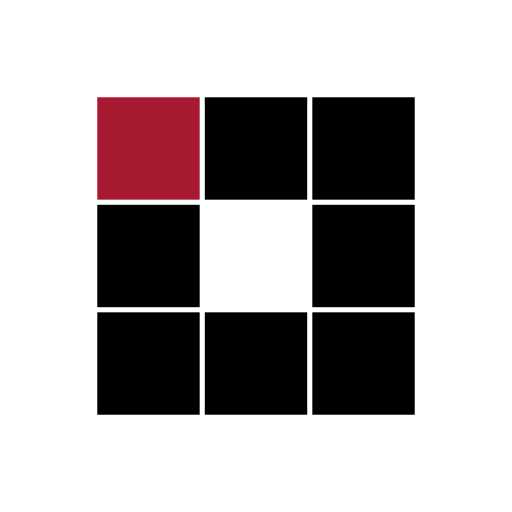
t = 0.00 s
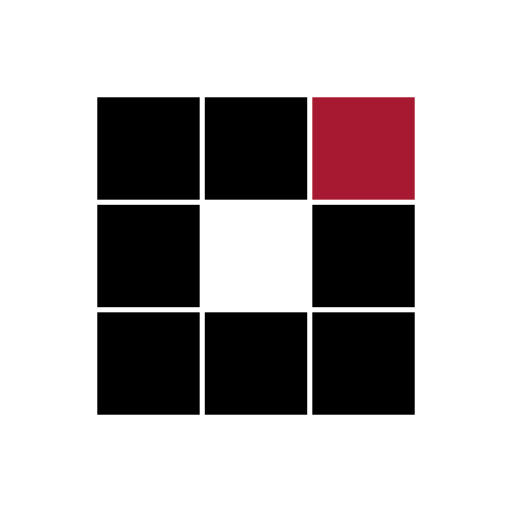
t = 0.31 s
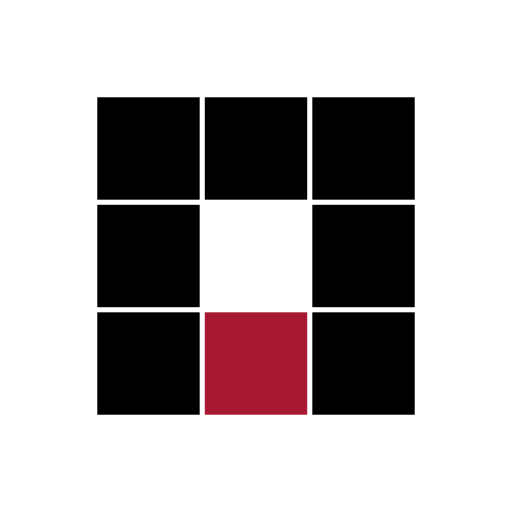
t = 0.63 s
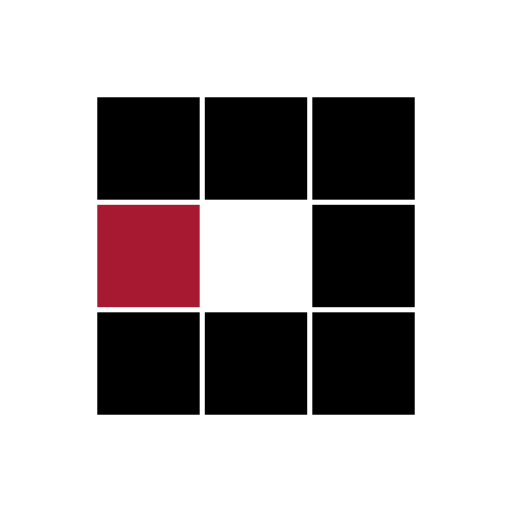
t = 0.94 s
t = 1.25 s: frame unchanged from t = 0.31 s, image omitted
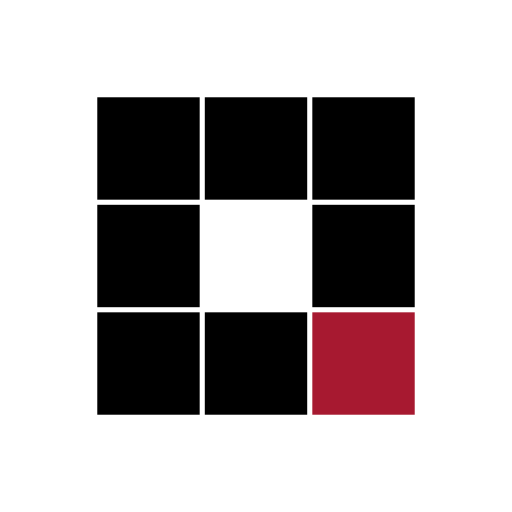
t = 1.53 s

The animated SVG that drew these frames (rendered in a browser with its animation timeline set to each time). Animation: 8 SMIL elements (animate=8); one cycle of 1.88 s, repeats indefinitely.

<svg xmlns="http://www.w3.org/2000/svg" viewBox="0 0 100 100" preserveAspectRatio="xMidYMid" width="200" height="200" style="shape-rendering: auto; display: block; background: rgb(255, 255, 255);" xmlns:xlink="http://www.w3.org/1999/xlink"><g><rect fill="#000000" height="20" width="20" y="19" x="19">
  <animate calcMode="discrete" begin="0s" repeatCount="indefinite" dur="1s" keyTimes="0;0.125;1" values="#a71930;#000000;#000000" attributeName="fill"></animate>
</rect><rect fill="#000000" height="20" width="20" y="19" x="40">
  <animate calcMode="discrete" begin="0.125s" repeatCount="indefinite" dur="1s" keyTimes="0;0.125;1" values="#a71930;#000000;#000000" attributeName="fill"></animate>
</rect><rect fill="#000000" height="20" width="20" y="19" x="61">
  <animate calcMode="discrete" begin="0.25s" repeatCount="indefinite" dur="1s" keyTimes="0;0.125;1" values="#a71930;#000000;#000000" attributeName="fill"></animate>
</rect><rect fill="#000000" height="20" width="20" y="40" x="19">
  <animate calcMode="discrete" begin="0.875s" repeatCount="indefinite" dur="1s" keyTimes="0;0.125;1" values="#a71930;#000000;#000000" attributeName="fill"></animate>
</rect><rect fill="#000000" height="20" width="20" y="40" x="61">
  <animate calcMode="discrete" begin="0.375s" repeatCount="indefinite" dur="1s" keyTimes="0;0.125;1" values="#a71930;#000000;#000000" attributeName="fill"></animate>
</rect><rect fill="#000000" height="20" width="20" y="61" x="19">
  <animate calcMode="discrete" begin="0.75s" repeatCount="indefinite" dur="1s" keyTimes="0;0.125;1" values="#a71930;#000000;#000000" attributeName="fill"></animate>
</rect><rect fill="#000000" height="20" width="20" y="61" x="40">
  <animate calcMode="discrete" begin="0.625s" repeatCount="indefinite" dur="1s" keyTimes="0;0.125;1" values="#a71930;#000000;#000000" attributeName="fill"></animate>
</rect><rect fill="#000000" height="20" width="20" y="61" x="61">
  <animate calcMode="discrete" begin="0.5s" repeatCount="indefinite" dur="1s" keyTimes="0;0.125;1" values="#a71930;#000000;#000000" attributeName="fill"></animate>
</rect><g></g></g><!-- [ldio] generated by https://loading.io --></svg>